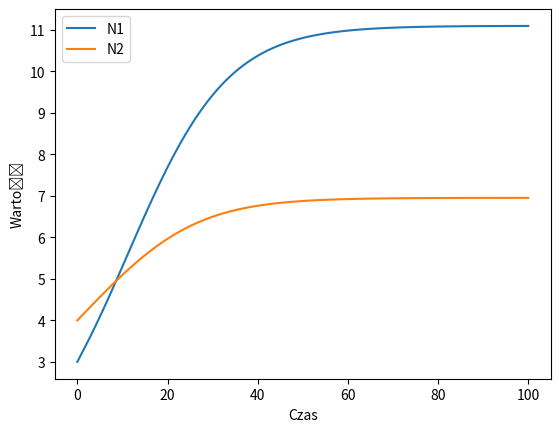

This chart was generated by the following Python code:
import numpy as np
import matplotlib.pyplot as plt

t = np.linspace(0,10,100)
x = np.zeros(len(t))
N1_0 = 3
N2_0 = 4
epsilon1, gamma1, h1 = 1.25, 0.5, 0.1
epsilon2, gamma2, h2 = 0.5, 0.2, 0.2

h = t[1]-t[0]


def N1_prim(N1, N2):
    dN1 = (epsilon1-gamma1*(h1*N1+h2*N2))*N1
    return dN1


def N2_prim(N1, N2):
    dN2 = (epsilon2-(gamma2*((h1*N1)+(h2*N2))))*N2
    return dN2


def rozw_eulerem(N1_0,N2_0):
    N1 = [N1_0]
    N2 = [N2_0]
    x1 = N1_0
    x2 = N2_0

    for i in range(len(t)):
        x1 += h*N1_prim(N1[i-1], N2[-1])
        x2 += h*N2_prim(N1[i-1], N2[i-1])

        N1.append(x1)
        N2.append(x2)
    return N1, N2

N1, N2 = rozw_eulerem(N1_0,N2_0)
print(N1)
print(N2)

plt.plot(N1, label = "N1")
plt.plot(N2, label = "N2")
plt.xlabel("Czas")
plt.ylabel("Wartość")
plt.legend()
plt.show()

"""
Wartości N2 wolniej niż N1. Można stwierdzić że osiągają asymptoty w ~11 dla N1 i ~6 dla N2. 
Można stwierdzić, że epislon i gamma wpływają na max. wartość funkcji.
"""